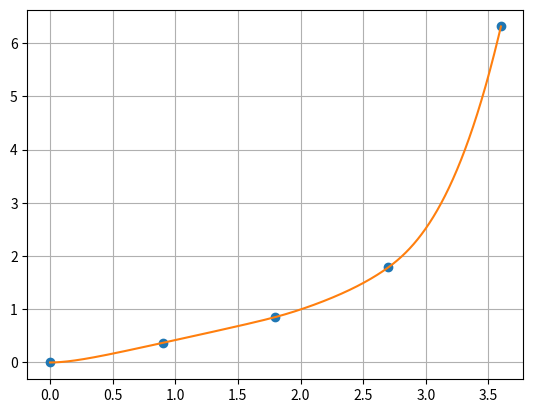

Source code (Python):
import copy, math, cmath
import matplotlib.pyplot as plt
import numpy as np

def calcExpSpline(x0,x,A,B,C,D,p):
    for i in range(len(x)-1):
        if x0 >= x[i] and x0 <= x[i+1]:
            if p[i] == 0:
                return A[i]+B[i]*(x0-x[i]) + C[i]*((x0-x[i])**2) + D[i]*((x0-x[i])**3)
            else:
                return A[i]+B[i]*(x0-x[i]) + C[i]*math.exp(p[i]*(x0-x[i])) + D[i]*math.exp(-p[i]*(x0-x[i]))
            

def expSplineCoefs(x,y,dy0,dyn, p):
    n = len(x)
    A = [0.0]*(n-1)
    B = [0.0]*(n-1)
    C = [0.0]*(n-1)
    D = [0.0]*(n-1)
    dy = [0.0]*n; dy[0] = dy0; dy[-1] = dyn
    dk = [0.0]*n
    f = [0.0]*(n-1)
   
    if (n - 2) > 0:
        tmp1 = (y[1]-y[0])/(x[1]-x[0])
        for i in range(1,(n-1)):
            tmp2 = (y[i+1]-y[i])/(x[i+1]-x[i])
            dk[i] = tmp2 - tmp1
            tmp1 = tmp2
        dk[0] = (y[1]-y[0])/(x[1]-x[0]) - dy0
        dk[n-1] = dyn - (y[n-1]-y[n-2])/(x[n-1]-x[n-2])
        for i in range(0,n):
            if dk[i] == 0:
                return A,B,C,D,f
        
        L = [0.0]*(n-1)
        R = [0.0]*(n-1)
        l1 = 0; m1 = 0; r1 = 0
        l2 = 0; m2 = 0; r2 = 0
        for i in range(0,n-1):
            
            if p[i] == 0:
                l2 = 2.0/(x[i+1]-x[i])
                m2 = 2*l2
                r2 = (m2 + l2) * (y[i+1]-y[i])/(x[i+1]-x[i])
            else :
                zk = math.sinh(p[i]*(x[i+1]-x[i]))/(x[i+1]-x[i])
                vk = (p[i]*math.cosh(p[i]*(x[i+1]-x[i])) - zk)/(zk-p[i])
                tk = p[i]**2 * zk * (x[i+1]-x[i])/((vk**2-1)*(zk-p[i]))
                l2 = tk; m2 = tk*vk
                r2 = (vk + 1)*tk*(y[i+1]-y[i])/(x[i+1]-x[i])
            if i == 0:
                l1 = l2; m1 = m2; r1 = r2
                continue
            summ = m1 + m2; sumr = r1 + r2
            if i == 1:
                sumr -= l1 * dy0
            elif i == n-2:
                sumr -= l2 * dyn
            frac = 1.0/(summ - l1 * L[i-1])
            L[i] = - frac*l2
            R[i] = frac * (sumr - l1 * R[i-1])
            l1 = l2; m1 = m2; r1 = r2
            
        dy[n-2] = R[n-2]
        for i in range(n-3, 0, -1):
            dy[i] = dy[i+1] * L[i] + R[i]
        
    for i in range(0,n-1):
        alpha = y[i+1] / (x[i+1]-x[i])
        beta = y[i] / (x[i+1]-x[i])
        if p[i] == 0:
            gamma = (dy[i] + 2*dy[i+1] - 3.0*(y[i+1]-y[i])/(x[i+1]-x[i]))/3
            delta = -(2*dy[i] + dy[i+1] - 3.0*(y[i+1]-y[i])/(x[i+1]-x[i]))/3
            A[i] = (x[i+1]-x[i]) * beta
            B[i] = alpha - gamma - beta - 2*delta
            C[i] = 3*delta/(x[i+1]-x[i])
            D[i] = (gamma - delta)/((x[i+1]-x[i])**2)
        else:
            zk = math.sinh(p[i]*(x[i+1]-x[i]))/(x[i+1]-x[i])
            wk = -zk/(zk-p[i])
            vk = p[i]*math.cosh(p[i]*(x[i+1]-x[i]))/(zk-p[i]) + wk 
            gamma = (dy[i] + vk * dy[i+1] - (vk+1)*(y[i+1]-y[i])/(x[i+1]-x[i]))/(vk**2-1)
            delta = (-vk*dy[i] - dy[i+1] + (vk+1)*(y[i+1]-y[i])/(x[i+1]-x[i]))/(vk**2-1)
            A[i] = (x[i+1]-x[i]) * (beta + wk*delta)
            B[i] = alpha - beta + wk*(gamma - delta)
            C[i] = (gamma - delta*math.exp(-p[i]*(x[i+1]-x[i])))/(2*(zk-p[i]))
            D[i] = (delta*math.exp(p[i]*(x[i+1]-x[i])) - gamma )/(2*(zk-p[i]))
        
    for i in range(0,n-1):
        if dk[i]*dk[i+1] > 0:
            if D[i] == 0:
                f[i] = 0
                continue
            extr = 0
            if p[i] == 0:
                extr = -C[i]/(3*D[i]) + x[i]
            else:
                if (-C[i]/D[i]) <= 0:
                    f[i] = 0
                    continue
                extr = -math.log(-C[i]/D[i])/(2*p[i])+x[i]
                   
            if extr <= x[i+1] and extr >= x[i]:
                f[i] = 1
            else:
                f[i] = 0
        else:
            f[i] = 0
                
                
    return A,B,C,D,f
    
    
def main():
    
    
    x = [0.0, 0.9, 1.8, 2.7, 3.6]
    y = [0.0, 0.36892, 0.85408, 1.7856, 6.3138]
    dy0 = 0
    dyn = 10
    p = [5,6,3,0]
    '''
    x = [0.0, 1.0, 1.5, 2.5, 4.0, 4.5, 5.5, 6, 8, 10]
    y = [10, 8, 5, 4, 3.5, 3.4, 6, 7.1, 8, 8.5]
    dy0 = -1
    dyn = 0.5
    p = [4,4,6,12,12,0,1,4,8]
    '''
    A,B,C,D,f = expSplineCoefs(x,y,dy0,dyn, p)
    print(A)
    print(B)
    print(C)
    print(D)
    print(f)
    
    
    xnew = np.linspace(min(x),max(x),10000)
    ynew = [calcExpSpline(i,x,A,B,C,D,p) for i in xnew]
    plt.plot(x,y,'o',xnew,ynew)
    plt.grid(True)
    plt.show()
    #print("f(x*):")
    #print(calcExpSpline(1.5,x,A,B,C,D,p))
    


if __name__ == '__main__':
		main()
